Run: headless pygame with SDL's dummy video driver; simulated clock (each Clock.tick advances the game by its frame time, no real sleeping); random seed 0; keys injected as events and as key.get_pressed() state; no mouse input.
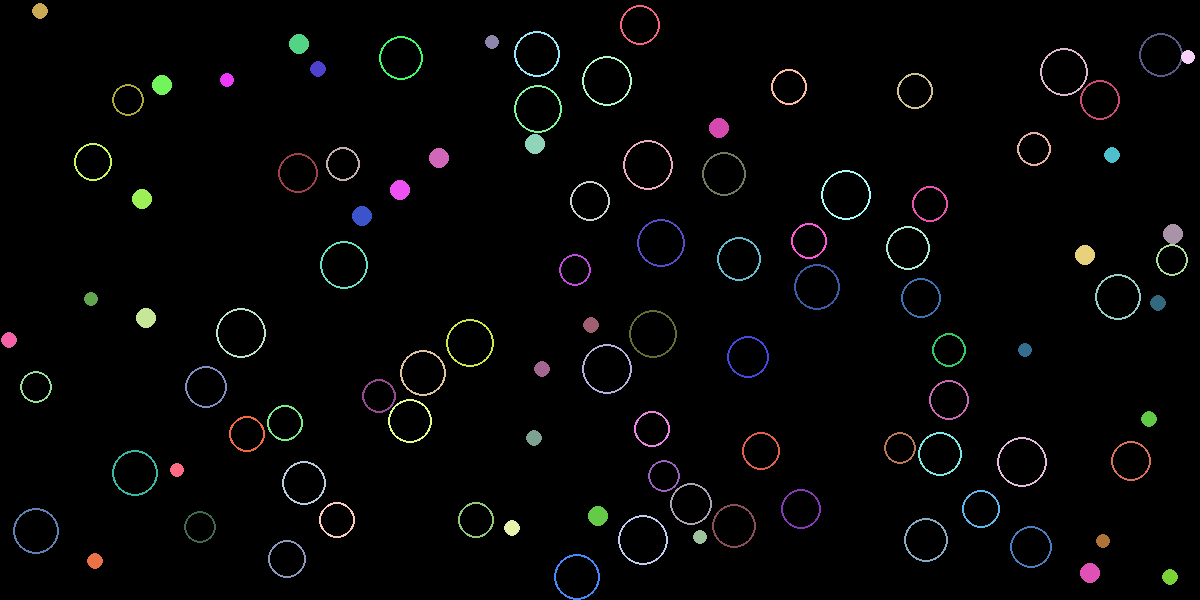
Frame 1 of 4 · flips 1–60 · no input
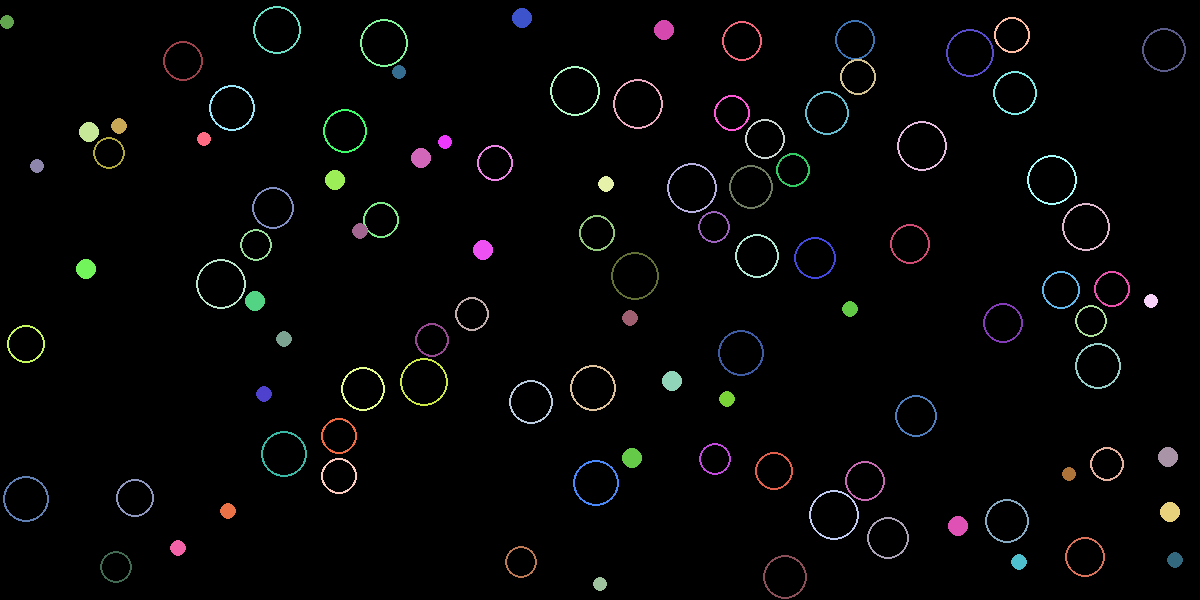
Frame 2 of 4 · flips 61–180 · tapped SPACE, RETURN · held RIGHT (→), D
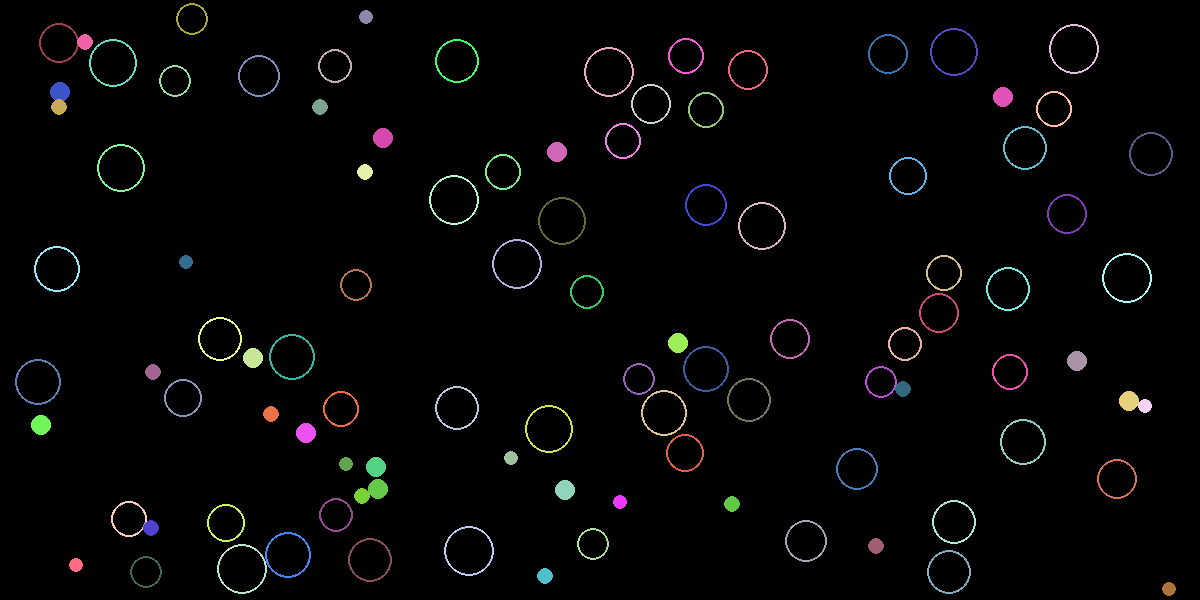
Frame 3 of 4 · flips 181–300 · held DOWN (↓), S
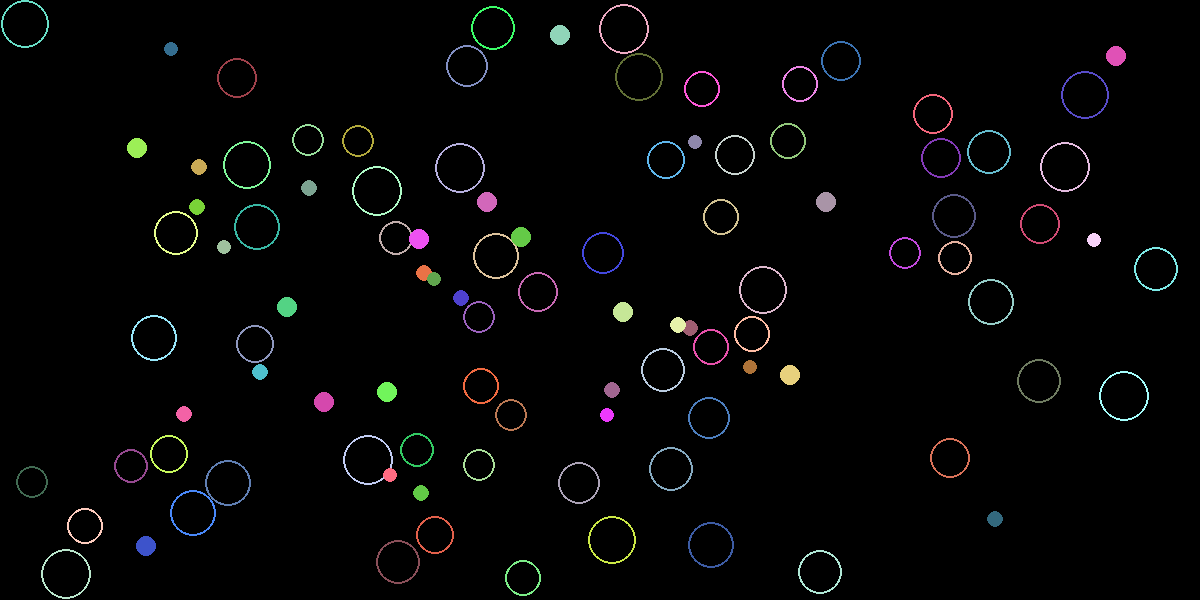
Frame 4 of 4 · flips 301–420 · held LEFT (←), A, UP (↑), W

The pygame program that drew these frames:

import pygame, random, math

WIDTH = 1200
HEIGHT = 600
FPS = 30


class Particle:
    def __init__(
        self, x, y, mass=None, radius=None, velocity=None, color=None, width=2
    ):
        if mass is None:
            mass = random.uniform(1, 10)

        if radius is None:
            radius = int(math.sqrt(mass) * 5)

        if color is None:
            color = (
                random.randint(50, 255),
                random.randint(50, 255),
                random.randint(50, 255),
            )

        self.position = pygame.math.Vector2(x, y)
        self.velocity = pygame.math.Vector2(1, 0).rotate_rad(
            random.uniform(0, math.tau)
        )

        if velocity is None:
            velocity = random.uniform(2, 6)

        self.velocity *= velocity
        self.acceleration = pygame.math.Vector2(0, 0)
        self.mass = mass
        self.radius = radius
        self.color = color
        self.width = width

    def edge_collision(self, screen):
        width = screen.get_width()
        height = screen.get_height()

        if self.position.x < self.radius:
            self.position.x = self.radius
            self.velocity.x *= -1
        elif self.position.x > width - self.radius:
            self.position.x = width - self.radius
            self.velocity.x *= -1

        if self.position.y < self.radius:
            self.position.y = self.radius
            self.velocity.y *= -1
        elif self.position.y > height - self.radius:
            self.position.y = height - self.radius
            self.velocity.y *= -1

    def collision(self, other):
        impact = self.position - other.position
        dist = impact.length()

        if impact.length() <= self.radius + other.radius:
            overlap = (self.radius + other.radius) - dist
            correction = impact.normalize() * (overlap / 2)
            self.position += correction
            other.position -= correction

            den = impact.length_squared() * (self.mass + other.mass)
            num = (other.velocity - self.velocity).dot(impact) * impact

            self.velocity += (2 * other.mass) * num / den
            other.velocity += (2 * self.mass) * -num / den

    def update(self):
        self.position += self.velocity

    def show(self, screen):
        pygame.draw.circle(
            surface=screen,
            color=self.color,
            center=self.position,
            radius=self.radius,
            width=self.width,
        )


def main():
    screen = pygame.display.set_mode((WIDTH, HEIGHT))
    clock = pygame.time.Clock()
    running = True

    particle = []
    no_of_particle = 99

    for i in range(no_of_particle - 33):
        particle.append(
            Particle(
                random.uniform(0, WIDTH),
                random.uniform(0, HEIGHT),
                mass=random.randint(11, 25),
                width=2,
            )
        )

    for i in range(no_of_particle - 33):
        particle.append(
            Particle(
                random.uniform(0, WIDTH),
                random.uniform(0, HEIGHT),
                mass=random.randint(2, 4),
                width=0,
            )
        )

    while running:
        for event in pygame.event.get():
            if event.type == pygame.QUIT:
                running = False

        screen.fill((0, 0, 0))

        for i in range(no_of_particle):
            particle[i].show(screen)
            particle[i].update()
            particle[i].edge_collision(screen)

            for j in range(i + 1, no_of_particle):
                particle[i].collision(particle[j])

        pygame.display.update()
        clock.tick(FPS)

    pygame.quit()


if __name__ == "__main__":
    main()
